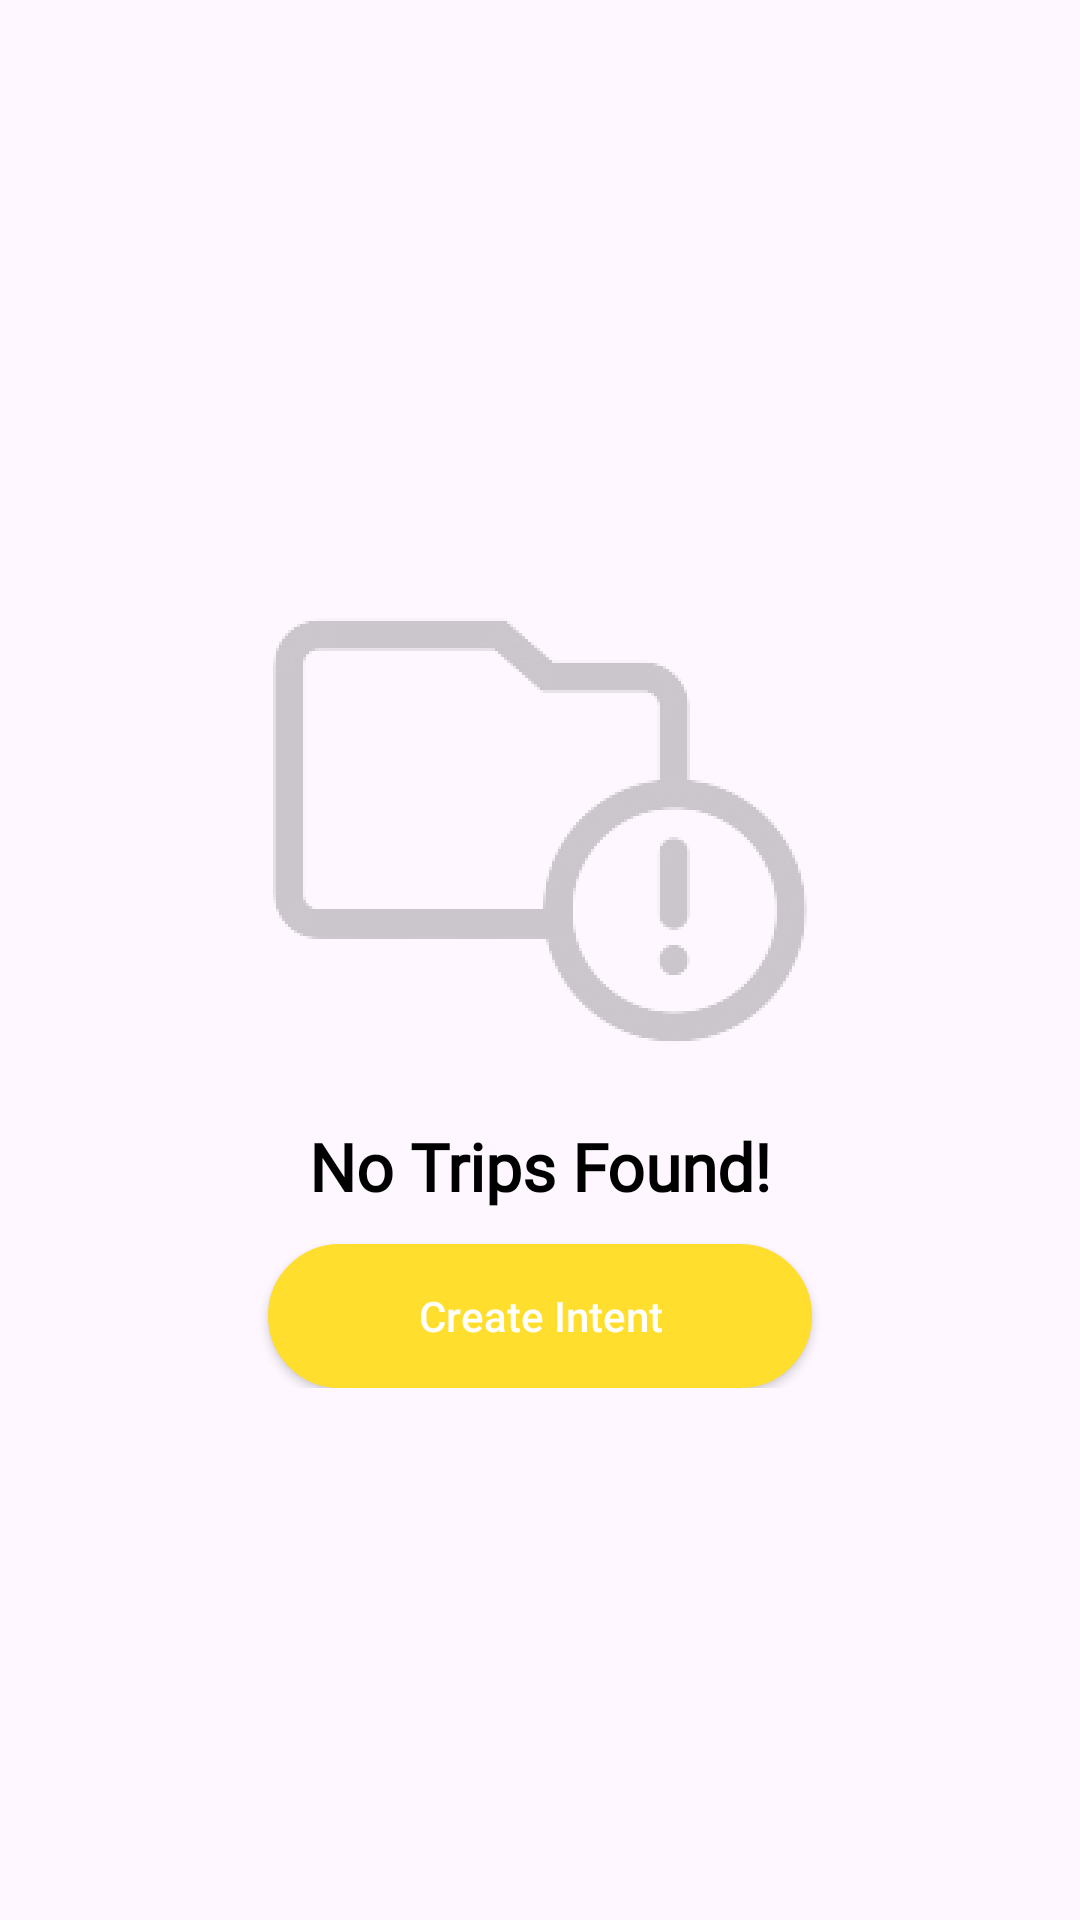

Here is an Android app screen rendered from its layout file. Give the layout XML and the strings, colors and styles it references.
<!-- AndroidManifest.xml: application theme Theme.NksTraders -->
<!-- res/layout/layout_no_trips.xml -->
<?xml version="1.0" encoding="utf-8"?>
<RelativeLayout
    xmlns:android="http://schemas.android.com/apk/res/android"
    android:layout_width="match_parent"
    android:layout_height="match_parent">

    <LinearLayout
        android:id="@+id/main_lay"
        android:layout_width="match_parent"
        android:layout_height="wrap_content"
        android:orientation="vertical"
        android:layout_centerInParent="true">

        <ImageView
            android:layout_width="200dp"
            android:layout_height="200dp"
            android:src="@drawable/no_data"
            android:layout_gravity="center_horizontal"/>

        <TextView
            android:layout_width="wrap_content"
            android:layout_height="wrap_content"
            android:layout_gravity="center_horizontal"
            android:text="@string/no_trip"
            android:textColor="@color/black"
            android:textSize="22sp"
            android:textStyle="bold"
            style="@style/InterRegularStyle"/>

        <Button
            android:id="@+id/btn_layout"
            android:layout_width="wrap_content"
            android:layout_height="wrap_content"
            android:text="@string/create_intent"
            android:background="@drawable/button_background"
            android:textColor="@color/white"
            android:textAllCaps="false"
            android:layout_gravity="center_horizontal"
            android:layout_marginTop="12dp"
            android:paddingStart="50dp"
            android:paddingEnd="50dp"/>

    </LinearLayout>

</RelativeLayout>
<!-- resources referenced by this layout -->
<resources>
  <color name="black">#FF000000</color>
  <color name="white">#FFFFFFFF</color>
  <!-- drawable button_background (drawable) -->
  <?xml version="1.0" encoding="utf-8"?>
  <shape xmlns:android="http://schemas.android.com/apk/res/android">
      <stroke android:width="2dp" android:color="@color/colorPrimary" />
      <solid android:color="@color/colorPrimary" />
      <corners android:radius="50dp" />
  
  </shape>
  <!-- drawable no_data: png bitmap (drawable, 13892 bytes) -->
  <string name="create_intent">Create Intent</string>
  <string name="no_trip">No Trips Found!</string>
  <style name="InterRegularStyle" parent="android:Widget.TextView">
          <item name="android:fontFamily">@font/inter</item>
          <item name="android:includeFontPadding">false</item>
      </style>
  <style name="Theme.NksTraders" parent="android:Theme.Material.Light.NoActionBar" />
  <color name="colorPrimary">#ffde2d</color>
</resources>
